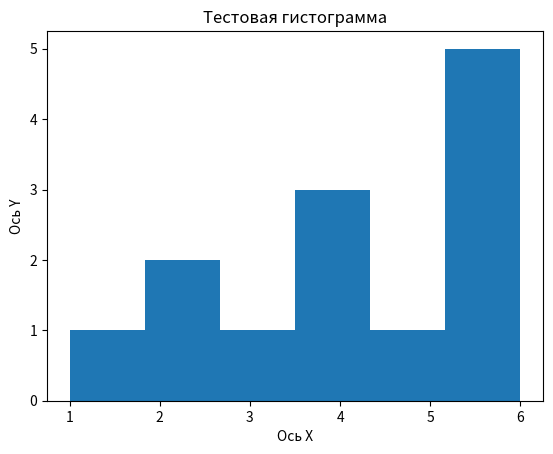

Recreate this plot in Python.
# 2)Гистограмма
import matplotlib.pyplot as plt

data = [1, 2, 2, 3, 4, 4, 4, 5, 6, 6, 6, 6, 6]

plt.hist(data, bins = 6)
plt.xlabel("Ось Х")
plt.ylabel("Ось Y")
plt.title("Тестовая гистограмма")
plt.show()
